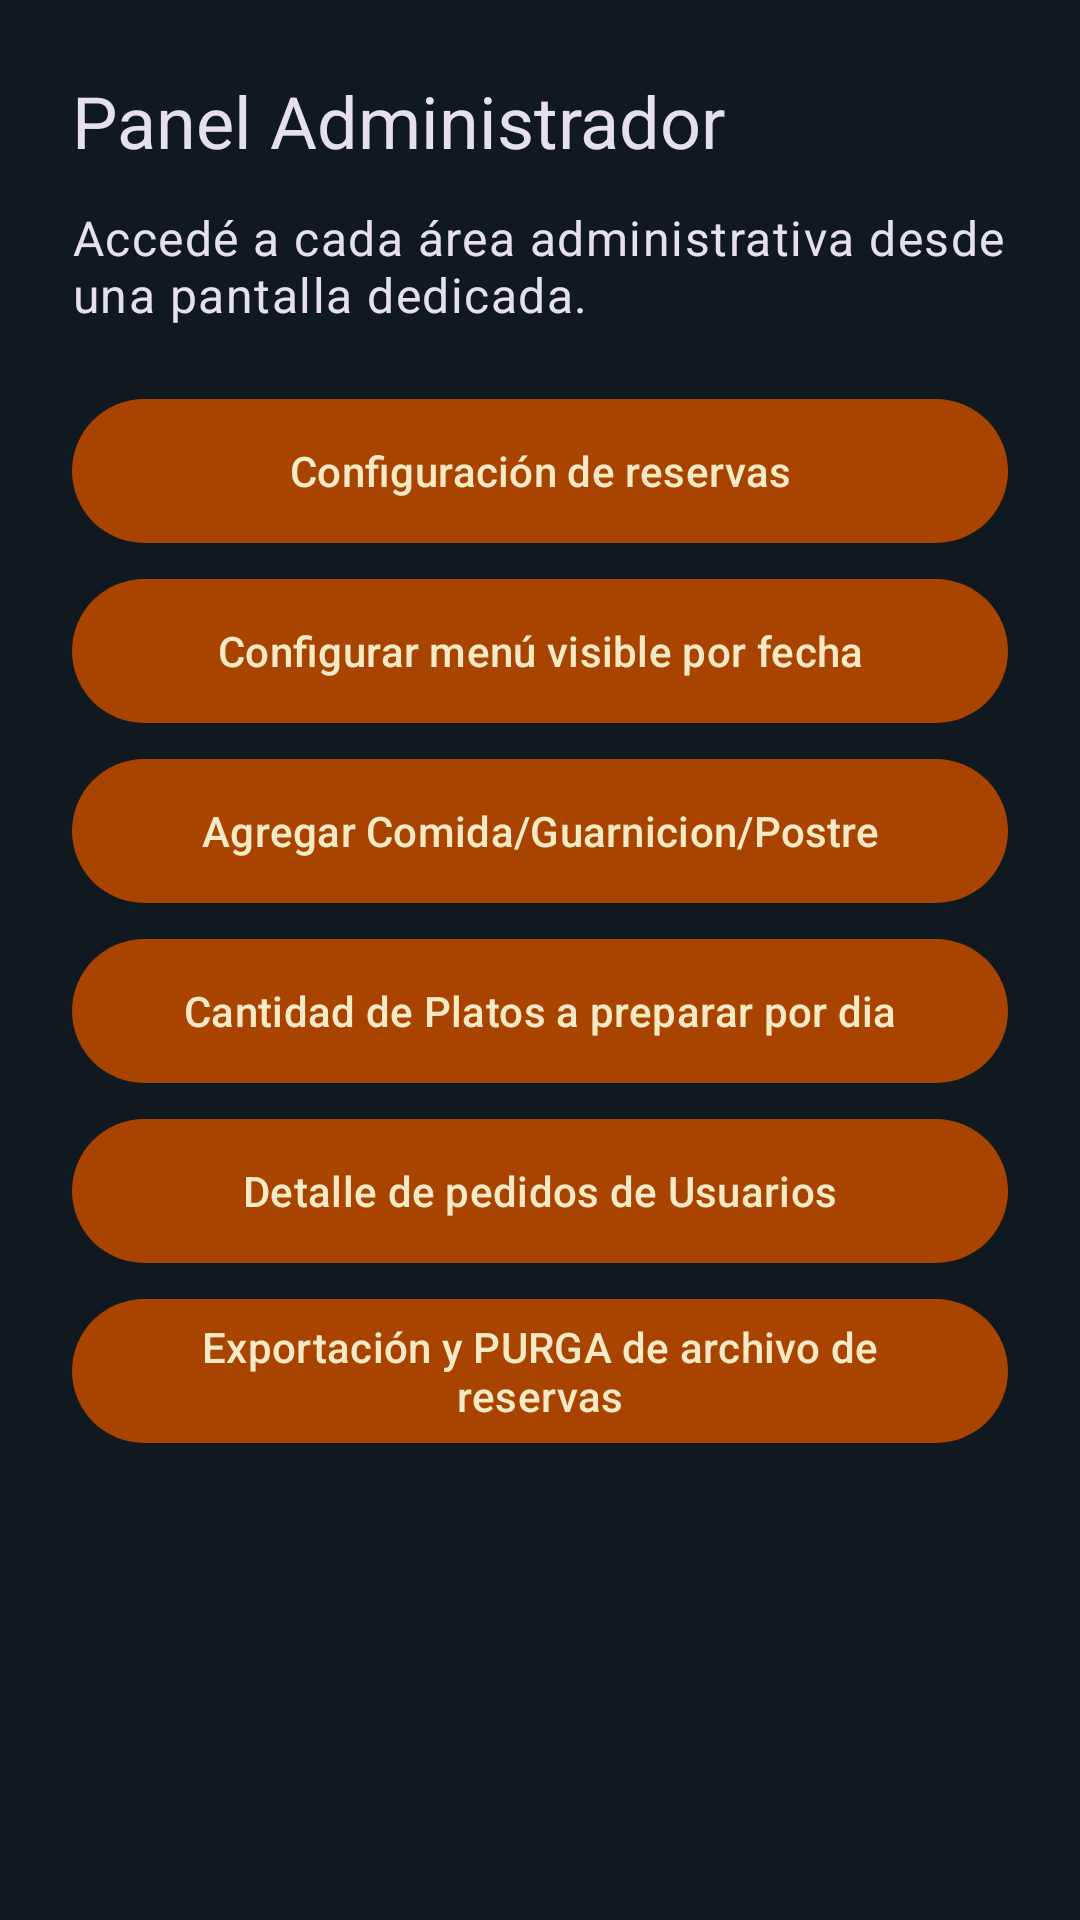

The Android layout XML behind this screen, and the referenced resources:
<!-- AndroidManifest.xml: application theme Theme.ReservasApp -->
<!-- res/layout/activity_admin.xml -->
<?xml version="1.0" encoding="utf-8"?>
<ScrollView xmlns:android="http://schemas.android.com/apk/res/android"
    android:layout_width="match_parent"
    android:layout_height="match_parent"
    android:background="?android:colorBackground">

    <LinearLayout
        android:layout_width="match_parent"
        android:layout_height="wrap_content"
        android:orientation="vertical"
        android:padding="24dp">

        <TextView
            android:layout_width="wrap_content"
            android:layout_height="wrap_content"
            android:text="@string/admin_panel_title"
            android:textAppearance="@style/TextAppearance.Material3.HeadlineSmall" />

        <TextView
            android:layout_width="wrap_content"
            android:layout_height="wrap_content"
            android:layout_marginTop="12dp"
            android:text="@string/admin_panel_description"
            android:textAppearance="@style/TextAppearance.Material3.BodyLarge" />

        <Button
            style="@style/Widget.ReservasApp.Button.Primary"
            android:id="@+id/btnConfigReservasAdmin"
            android:layout_width="match_parent"
            android:layout_height="wrap_content"
            android:layout_marginTop="24dp"
            android:text="@string/admin_panel_config_reservas" />

        <Button
            style="@style/Widget.ReservasApp.Button.Primary"
            android:id="@+id/btnConfigMenuFechaAdmin"
            android:layout_width="match_parent"
            android:layout_height="wrap_content"
            android:layout_marginTop="12dp"
            android:text="@string/admin_menu_config_por_fecha" />

        <Button
            style="@style/Widget.ReservasApp.Button.Primary"
            android:id="@+id/btnAddMenuAdmin"
            android:layout_width="match_parent"
            android:layout_height="wrap_content"
            android:layout_marginTop="12dp"
            android:text="@string/admin_panel_add_menu" />

        <Button
            style="@style/Widget.ReservasApp.Button.Primary"
            android:id="@+id/btnResumenPedidosDiaAdmin"
            android:layout_width="match_parent"
            android:layout_height="wrap_content"
            android:layout_marginTop="12dp"
            android:text="@string/admin_panel_resumen_pedidos_dia" />

        <Button
            style="@style/Widget.ReservasApp.Button.Primary"
            android:id="@+id/btnDetallePedidosUsuariosAdmin"
            android:layout_width="match_parent"
            android:layout_height="wrap_content"
            android:layout_marginTop="12dp"
            android:text="@string/admin_panel_detalle_pedidos_usuarios" />

        <Button
            style="@style/Widget.ReservasApp.Button.Primary"
            android:id="@+id/btnArchivoExportacionAdmin"
            android:layout_width="match_parent"
            android:layout_height="wrap_content"
            android:layout_marginTop="12dp"
            android:text="@string/admin_panel_archivo_exportacion" />
    </LinearLayout>
</ScrollView>
<!-- resources referenced by this layout -->
<resources>
  <string name="admin_menu_config_por_fecha">Configurar menú visible por fecha</string>
  <string name="admin_panel_add_menu">Agregar Comida/Guarnicion/Postre</string>
  <string name="admin_panel_archivo_exportacion">Exportación y PURGA de archivo de reservas</string>
  <string name="admin_panel_config_reservas">Configuración de reservas</string>
  <string name="admin_panel_description">Accedé a cada área administrativa desde una pantalla dedicada.</string>
  <string name="admin_panel_detalle_pedidos_usuarios">Detalle de pedidos de Usuarios</string>
  <string name="admin_panel_resumen_pedidos_dia">Cantidad de Platos a preparar por dia</string>
  <string name="admin_panel_title">Panel Administrador</string>
  <style name="Widget.ReservasApp.Button.Primary" parent="Widget.Material3.Button">
          <item name="android:background">@drawable/bg_button_orange</item>
          <item name="android:backgroundTint">@null</item>
          <item name="backgroundTint">@null</item>
          <item name="android:textColor">@color/button_primary_text</item>
          <item name="android:textAllCaps">false</item>
      </style>
  <style name="Theme.ReservasApp" parent="Theme.App">
          <item name="android:windowBackground">@drawable/landing_background</item>
      </style>
  <!-- drawable bg_button_orange (drawable) -->
  <?xml version="1.0" encoding="utf-8"?>
  <shape xmlns:android="http://schemas.android.com/apk/res/android" android:shape="rectangle">
      <corners android:radius="28dp" />
      <solid android:color="@color/button_primary_fill" />
  </shape>
  <color name="button_primary_text">#F6E9C5</color>
  <style name="Theme.App" parent="Theme.Material3.Dark.NoActionBar">
          <item name="android:colorBackground">@color/app_dark_background</item>
          <item name="colorOnBackground">@color/app_dark_on_background</item>
          <item name="colorSurface">@color/app_dark_surface</item>
          <item name="colorOnSurface">@color/app_dark_on_surface</item>
          <item name="buttonStyle">@style/Widget.ReservasApp.Button.Primary</item>
          <item name="materialButtonStyle">@style/Widget.ReservasApp.Button.MaterialPrimary</item>
          <item name="android:statusBarColor">@color/app_dark_surface</item>
          <item name="android:navigationBarColor">@color/app_dark_surface</item>
          <item name="android:windowLightStatusBar" tools:targetApi="m">false</item>
      </style>
  <!-- drawable landing_background (drawable) -->
  <layer-list xmlns:android="http://schemas.android.com/apk/res/android">
      <item android:drawable="@drawable/bg_asian_food_dark" />
  </layer-list>
  <color name="button_primary_fill">#A84300</color>
  <color name="app_dark_background">#101820</color>
  <color name="app_dark_on_background">#F4E7D2</color>
  <color name="app_dark_surface">#1B2A33</color>
  <color name="app_dark_on_surface">#F6E9C5</color>
  <style name="Widget.ReservasApp.Button.MaterialPrimary" parent="Widget.Material3.Button">
          <item name="backgroundTint">@color/button_primary_fill</item>
          <item name="android:textColor">@color/button_primary_text</item>
          <item name="iconTint">@color/button_primary_text</item>
          <item name="cornerRadius">18dp</item>
          <item name="android:textAllCaps">false</item>
      </style>
</resources>
